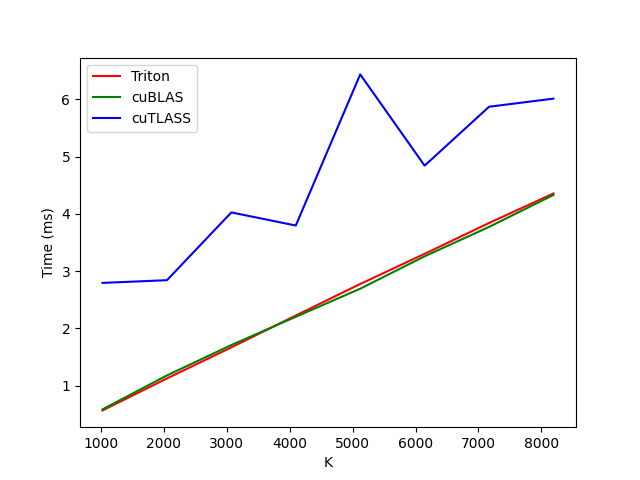

Source data for this figure (header and first rows):
K, Triton, cuBLAS, cuTLASS
1024, 0.5657, 0.5845, 2.793
2048, 1.124, 1.176, 2.841
3072, 1.667, 1.708, 4.025
4096, 2.224, 2.201, 3.796
5120, 2.774, 2.692, 6.436
6144, 3.301, 3.258, 4.842
7168, 3.84, 3.772, 5.871
8192, 4.356, 4.33, 6.013
